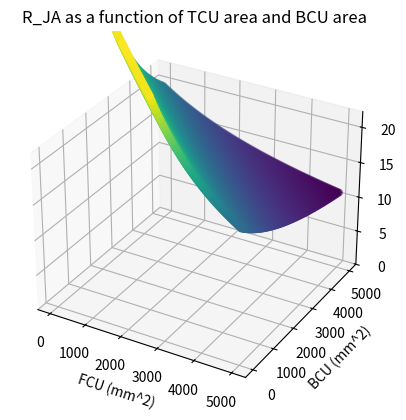

The matplotlib source for this figure:
# test2.py
import matplotlib.pyplot as plt
import numpy as np

n = 100
lim = 22.2

fig = plt.figure()


def get_r_ja(a_fcu, a_bcu, N):
    a = 0.081 / a_fcu
    b = 0.081 / a_bcu
    c = 83.3 / N

    # print(a, b, c)

    num = a * b * c + 10 * a * b + 10 * a * c
    denom = 10 * a + 10 * b + 10 * c + a * c + b * c

    # print(num, denom)
    r_ja = 2.8 + num / denom
    return r_ja


x = []
y = []
z = []
for i in np.linspace(1e-5, 0.005, 100):
    for j in np.linspace(1e-5, 0.005, 100):
        r_ja = get_r_ja(i, j, n)

        if r_ja <= lim * 1.5:
            x.append(i)
            y.append(j)
            z.append(r_ja)

ax = fig.add_subplot(projection="3d")
ax.scatter(np.multiply(x, 1000000), np.multiply(y, 1000000), z, c=z)
ax.set_title("R_JA as a function of TCU area and BCU area")
ax.set_xlabel("FCU (mm^2)")
ax.set_ylabel("BCU (mm^2)")
ax.set_zlabel("R_JA (*C/W)")
ax.set_zlim(0, lim)

plt.show()


r_ja = get_r_ja(2000 * 1e-6, 2000 * 1e-6, 200)
print(r_ja)
